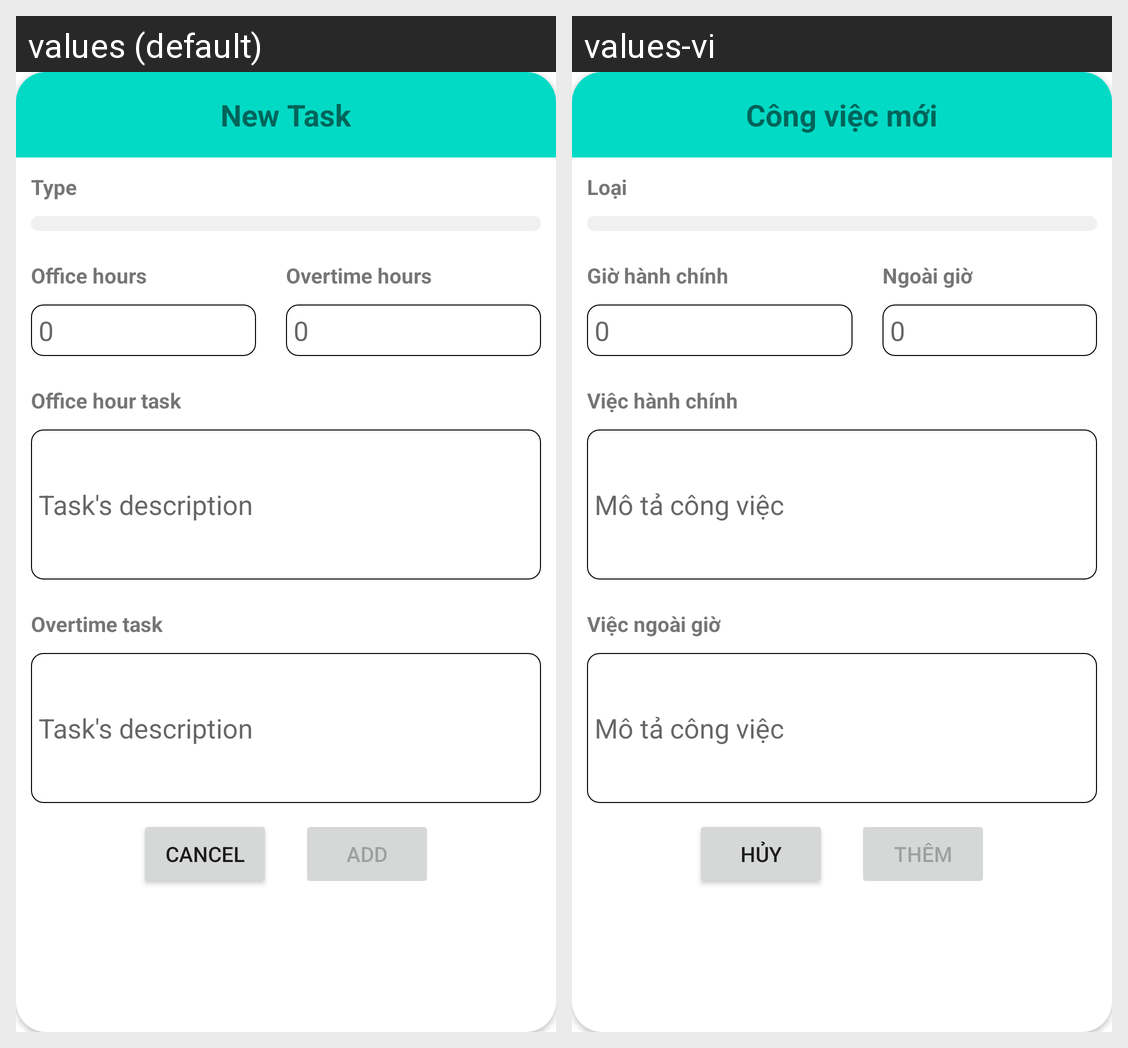

Translations of the strings shown on this Android screen, per locale in the grid:
Android screen res/layout/dialog_new_task.xml rendered under 2 locales, left to right: values (default), values-vi. Device: Nexus 5 (rendered at 1080×1920; each locale shown at half size, 540×960, under a caption strip naming it); theme Theme.Nimpe.
Strings drawn on this screen, with the default value and each locale's value (text and hints the layout hard-codes, and strings that could not be matched under every locale, appear in the picture but are not listed):

new_task
  values: New Task
  values-vi: Công việc mới

type
  values: Type
  values-vi: Loại

office_hour
  values: Office hours
  values-vi: Giờ hành chính

overtime
  values: Overtime hours
  values-vi: Ngoài giờ

office_task
  values: Office hour task
  values-vi: Việc hành chính

task_description
  values: Task's description
  values-vi: Mô tả công việc

overtime_task
  values: Overtime task
  values-vi: Việc ngoài giờ

Cancel
  values: Cancel
  values-vi: Hủy

add
  values: Add
  values-vi: Thêm
